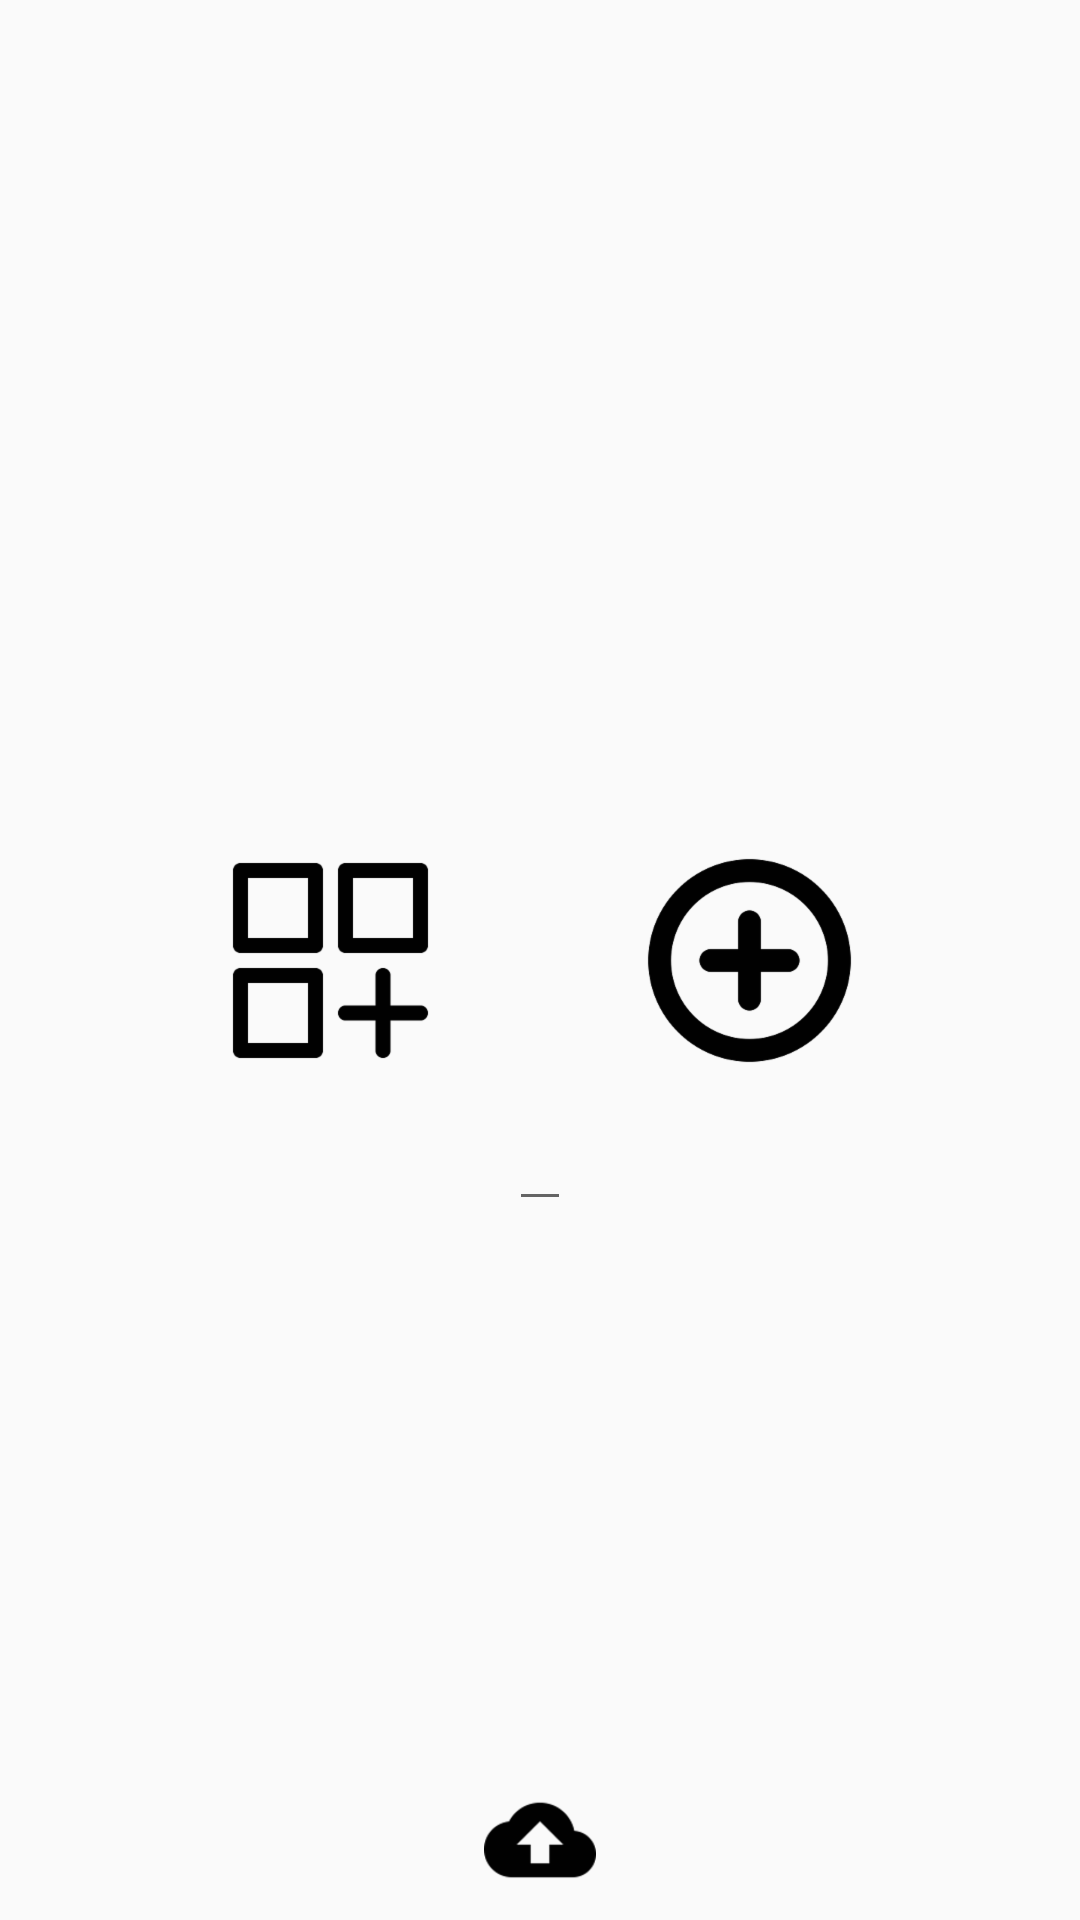

The Android layout XML behind this screen, and the referenced resources:
<!-- AndroidManifest.xml: application theme AppTheme -->
<!-- res/layout/data_query_fragment.xml -->
<?xml version="1.0" encoding="utf-8"?>
<android.support.constraint.ConstraintLayout xmlns:android="http://schemas.android.com/apk/res/android"
    xmlns:app="http://schemas.android.com/apk/res-auto"
    android:layout_width="match_parent"
    android:layout_height="match_parent">

    <ImageView
        android:id="@+id/add_to_existing_center"
        android:layout_width="wrap_content"
        android:layout_height="wrap_content"
        android:layout_marginBottom="8dp"
        android:layout_marginStart="8dp"
        android:layout_marginTop="8dp"
        android:contentDescription="add_to_existing"
        android:src="@drawable/ic_add_to_existing"
        app:layout_constraintBottom_toBottomOf="parent"
        app:layout_constraintEnd_toStartOf="@+id/create_new_center"
        app:layout_constraintHorizontal_bias="0.5"
        app:layout_constraintStart_toStartOf="parent"
        app:layout_constraintTop_toTopOf="parent" />

    <ImageView
        android:id="@+id/create_new_center"
        android:layout_width="wrap_content"
        android:layout_height="wrap_content"
        android:layout_marginBottom="8dp"
        android:layout_marginEnd="8dp"
        android:layout_marginTop="8dp"
        android:contentDescription="create_new"
        android:src="@drawable/ic_create_new"
        app:layout_constraintBottom_toBottomOf="parent"
        app:layout_constraintEnd_toEndOf="parent"
        app:layout_constraintHorizontal_bias="0.5"
        app:layout_constraintStart_toEndOf="@+id/add_to_existing_center"
        app:layout_constraintTop_toTopOf="parent" />

    <EditText
        android:id="@+id/create_new_edittext"
        android:layout_width="wrap_content"
        android:layout_height="wrap_content"
        android:layout_marginEnd="8dp"
        android:layout_marginStart="8dp"
        android:layout_marginTop="8dp"
        app:layout_constraintEnd_toEndOf="parent"
        app:layout_constraintStart_toStartOf="parent"
        app:layout_constraintTop_toBottomOf="@+id/add_to_existing_center" />

    <ImageView
        android:layout_width="wrap_content"
        android:layout_height="wrap_content"
        android:layout_marginBottom="8dp"
        android:layout_marginEnd="8dp"
        android:layout_marginStart="8dp"
        android:src="@drawable/ic_backup_black_24dp"
        app:layout_constraintBottom_toBottomOf="parent"
        app:layout_constraintEnd_toEndOf="parent"
        app:layout_constraintStart_toStartOf="parent" />

</android.support.constraint.ConstraintLayout>
<!-- resources referenced by this layout -->
<resources>
  <!-- drawable ic_add_to_existing: png bitmap (drawable-hdpi, 1328 bytes) -->
  <!-- drawable ic_backup_black_24dp: png bitmap (drawable-hdpi, 966 bytes) -->
  <!-- drawable ic_create_new: png bitmap (drawable-hdpi, 2998 bytes) -->
  <style name="AppTheme" parent="Theme.AppCompat.Light.NoActionBar">
          
          <item name="colorPrimary">@color/colorPrimary</item>
          <item name="colorPrimaryDark">@color/colorPrimaryDark</item>
          <item name="colorAccent">@color/colorAccent</item>
          
      </style>
  <color name="colorPrimary">#d3d3d3</color>
  <color name="colorPrimaryDark">#2D3033</color>
  <color name="colorAccent">#2BB673</color>
</resources>
